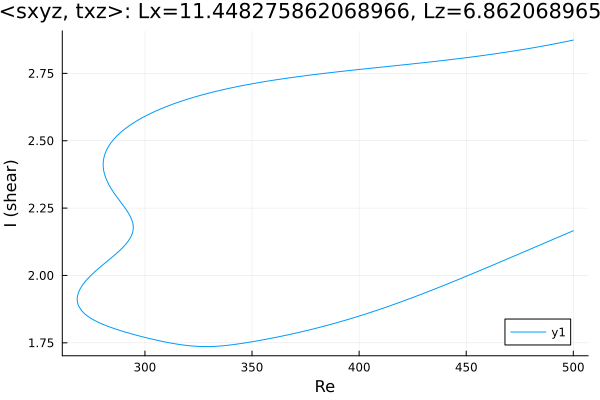

Values plotted in this chart, from the file beside it:
Re, shear
500.0, 2.874
499.5, 2.873
498.1, 2.87
496.7, 2.868
495.3, 2.866
493.8, 2.864
492.4, 2.861
491, 2.859
489.6, 2.857
488.2, 2.855
486.8, 2.853
485.4, 2.851
483.9, 2.849
482.5, 2.847
481.1, 2.845
479.7, 2.843
478.3, 2.841
476.9, 2.839
475.5, 2.837
474, 2.836
472.6, 2.834
471.2, 2.832
469.8, 2.83
468.4, 2.828
467, 2.827
465.6, 2.825
464.1, 2.823
462.7, 2.822
461.3, 2.82
459.9, 2.819
458.5, 2.817
457.1, 2.816
455.7, 2.814
454.2, 2.813
452.8, 2.811
451.4, 2.81
450, 2.808
448.6, 2.807
447.2, 2.805
445.8, 2.804
444.3, 2.803
442.9, 2.801
441.5, 2.8
440.1, 2.799
438.7, 2.797
437.3, 2.796
435.9, 2.795
434.4, 2.794
433, 2.792
431.6, 2.791
430.2, 2.79
428.8, 2.789
427.4, 2.787
426, 2.786
424.5, 2.785
423.1, 2.784
421.7, 2.783
420.3, 2.781
418.9, 2.78
417.5, 2.779
... 441 more rows
